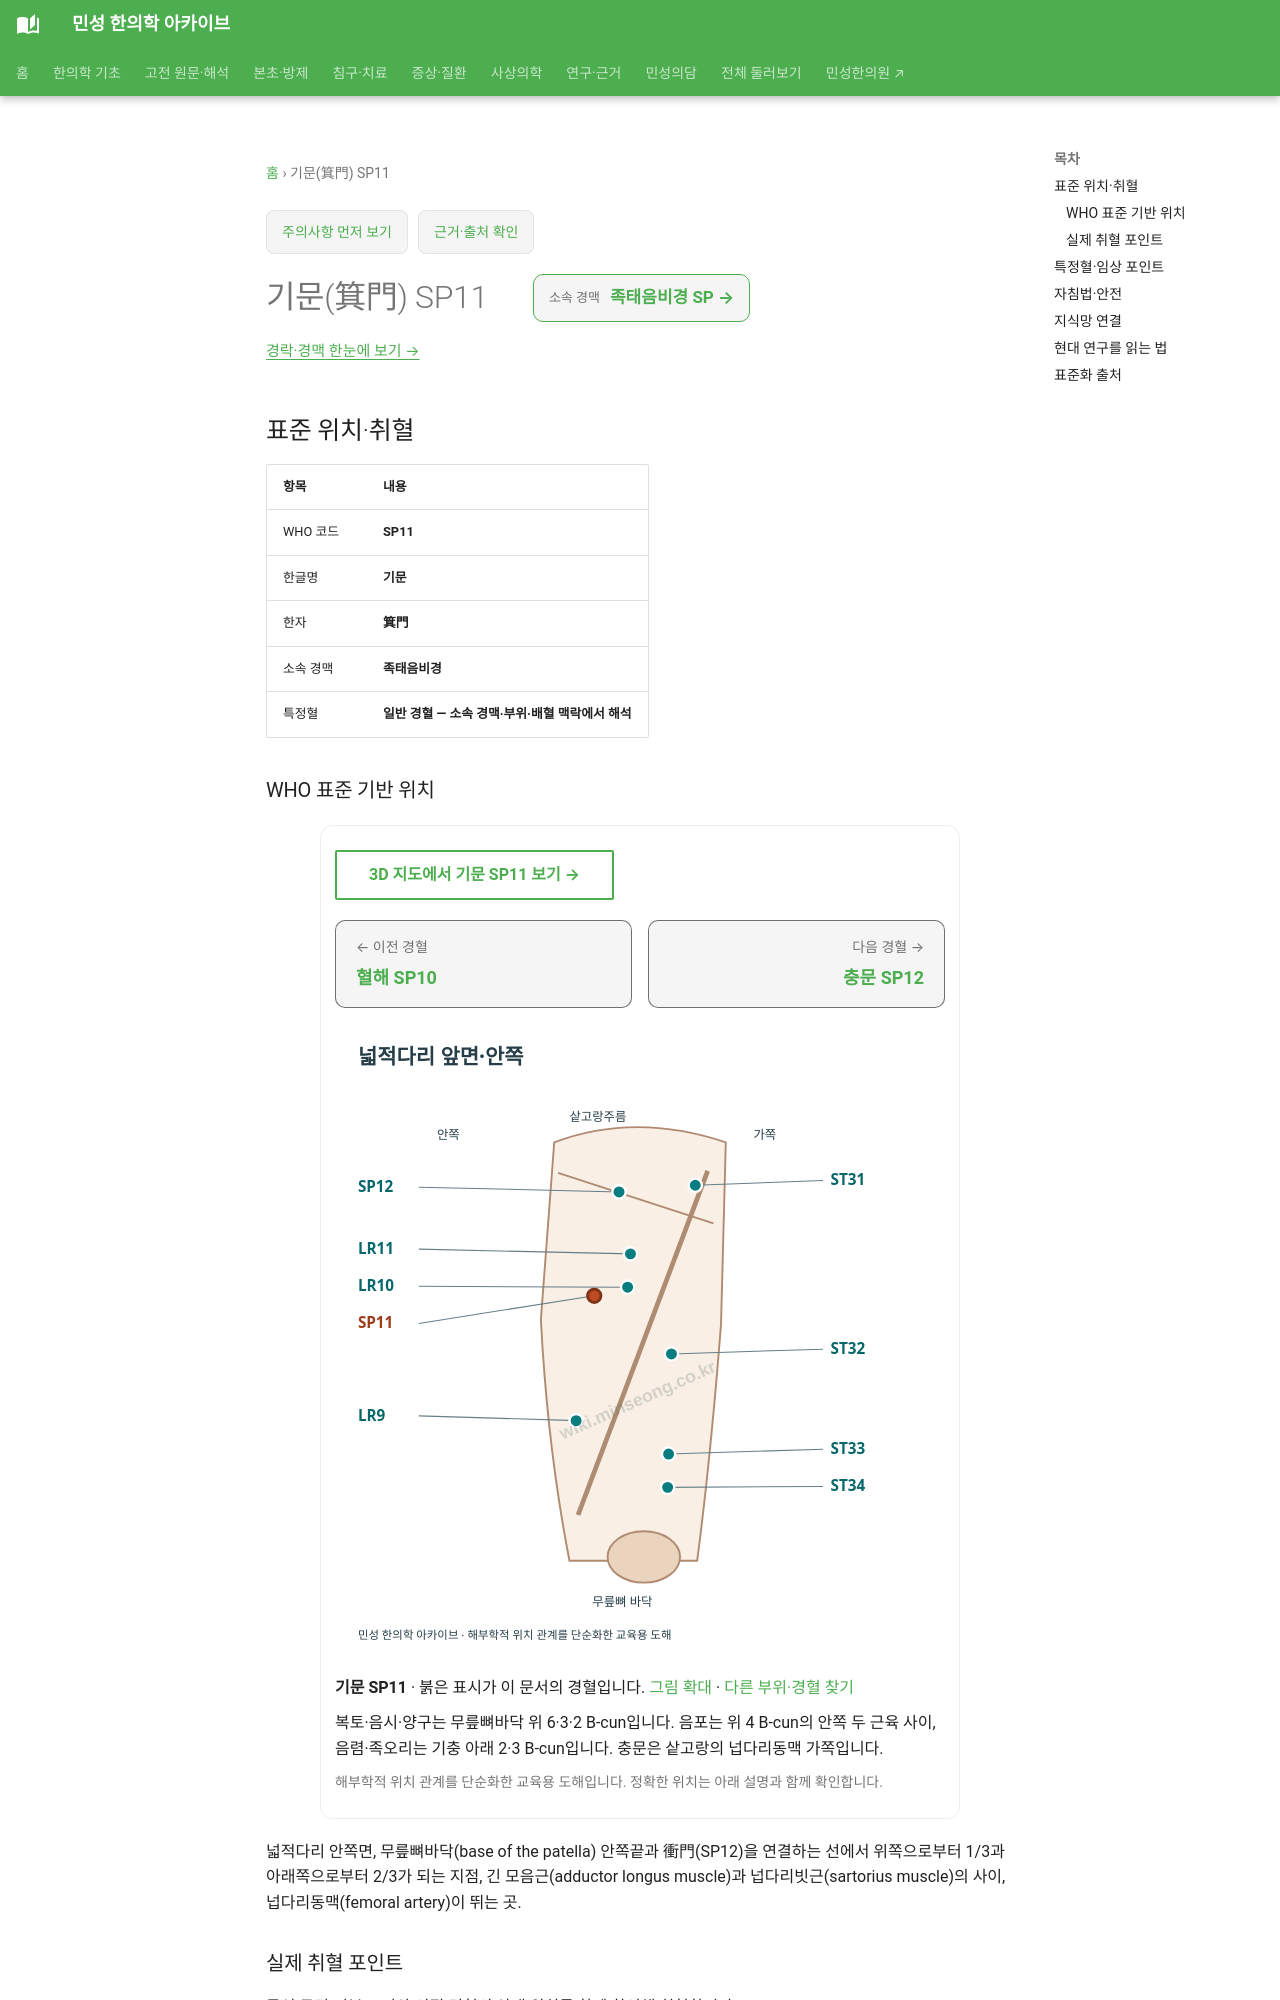

repository: joowon1111/minseong-korean-medicine-wiki · page: acupuncture/points/sp11/index.html · generator: mkdocs

---
title: 기문(箕門) SP11
description: 기문 SP11 표준 위치·취혈·임상 지식망
status: 검토완료
last_reviewed: 2026-08-22
---
# 기문(箕門) SP11

<!-- MS_ACUPOINT_ATLAS_43_START -->
## 표준 위치·취혈

| 항목 | 내용 |
|---|---|
| WHO 코드 | **SP11** |
| 한글명 | **기문** |
| 한자 | **箕門** |
| 소속 경맥 | **족태음비경** |
| 특정혈 | **일반 경혈 — 소속 경맥·부위·배혈 맥락에서 해석** |

### WHO 표준 기반 위치

넓적다리 안쪽면, 무릎뼈바닥(base of the patella) 안쪽끝과 衝門(SP12)을 연결하는 선에서 위쪽으로부터 1/3과
아래쪽으로부터 2/3가 되는 지점, 긴 모음근(adductor longus muscle)과 넙다리빗근(sartorius muscle)의 사이, 넙다리동맥(femoral artery)이 뛰는 곳.

### 실제 취혈 포인트

골성·근건·피부 표지와 인접 경혈의 상대 위치를 함께 확인해 취혈합니다.
